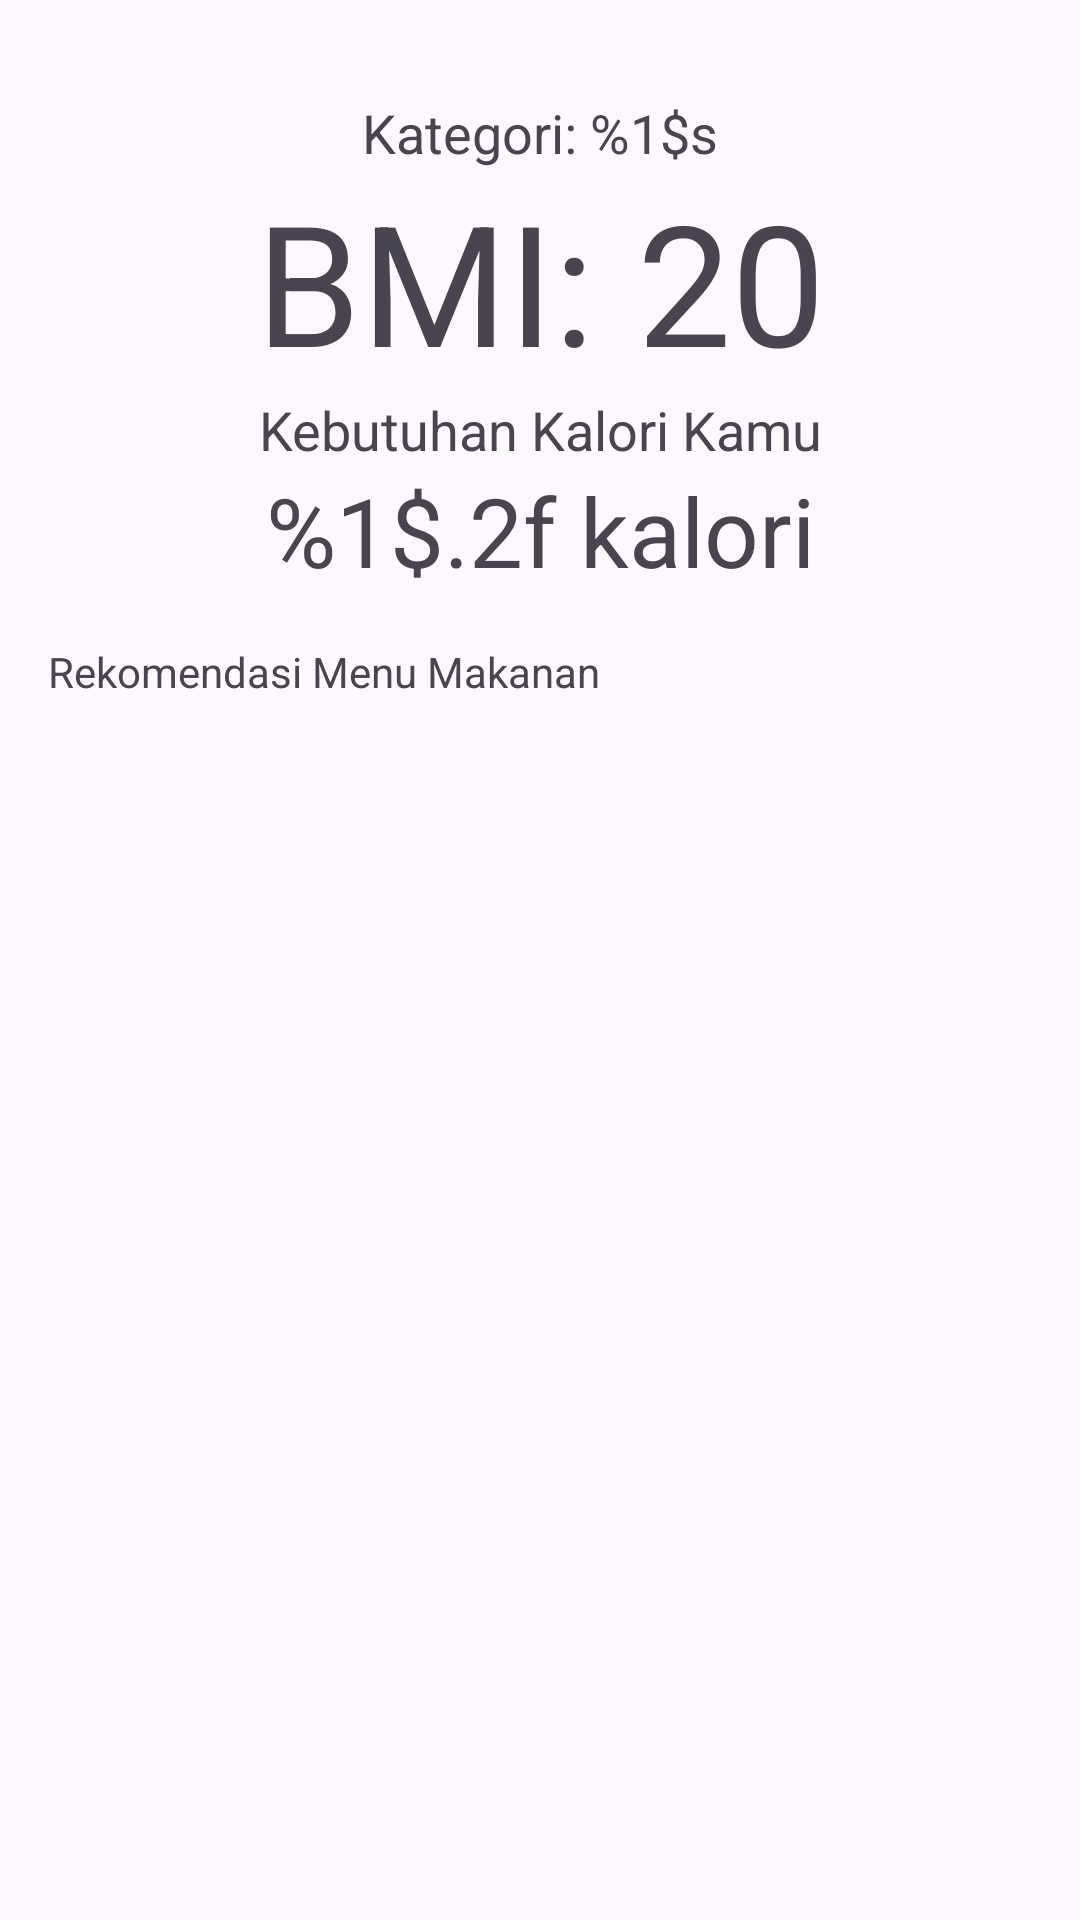

Here is an Android app screen rendered from its layout file. Give the layout XML and the strings, colors and styles it references.
<!-- AndroidManifest.xml: application theme Theme.CalorieCounter -->
<!-- res/layout/activity_bmi.xml -->
<?xml version="1.0" encoding="utf-8"?>
<androidx.constraintlayout.widget.ConstraintLayout xmlns:android="http://schemas.android.com/apk/res/android"
    xmlns:app="http://schemas.android.com/apk/res-auto"
    xmlns:tools="http://schemas.android.com/tools"
    android:layout_width="match_parent"
    android:layout_height="match_parent"
    tools:context=".ui.results.ResultsFragment">

    <TextView
        android:id="@+id/categoryTextView"
        android:layout_width="match_parent"
        android:layout_height="wrap_content"
        android:layout_marginTop="32dp"
        android:gravity="center"
        android:text="@string/category_x"
        android:textSize="18sp"
        app:layout_constraintEnd_toEndOf="parent"
        app:layout_constraintStart_toStartOf="parent"
        app:layout_constraintTop_toTopOf="parent" />

    <TextView
        android:id="@+id/scoreTextView"
        android:layout_width="match_parent"
        android:layout_height="wrap_content"
        android:gravity="center"
        android:text="@string/score"
        android:textSize="56sp"
        app:layout_constraintStart_toStartOf="parent"
        app:layout_constraintTop_toBottomOf="@+id/categoryTextView" />

    <TextView
        android:id="@+id/introCalorieTextView"
        android:layout_width="match_parent"
        android:layout_height="wrap_content"
        android:gravity="center"
        android:text="@string/introCalorie"
        android:textSize="18sp"
        app:layout_constraintEnd_toEndOf="parent"
        app:layout_constraintStart_toStartOf="parent"
        app:layout_constraintTop_toBottomOf="@id/scoreTextView" />

    <TextView
        android:id="@+id/resultTextView"
        android:layout_width="match_parent"
        android:layout_height="wrap_content"
        android:gravity="center"
        android:text="@string/bmr_x"
        android:textSize="32sp"
        app:layout_constraintStart_toStartOf="parent"
        app:layout_constraintTop_toBottomOf="@+id/introCalorieTextView" />

    <TextView
        android:id="@+id/mealsTextView"
        android:layout_width="match_parent"
        android:layout_height="wrap_content"
        android:layout_marginStart="16dp"
        android:layout_marginTop="16dp"
        android:text="@string/recommendations"
        app:layout_constraintEnd_toEndOf="parent"
        app:layout_constraintStart_toStartOf="parent"
        app:layout_constraintTop_toBottomOf="@id/resultTextView" />

    <androidx.recyclerview.widget.RecyclerView
        android:id="@id/mealRecyclerView"
        android:layout_width="match_parent"
        android:layout_height="wrap_content"
        android:layout_marginTop="12dp"
        app:layoutManager="androidx.recyclerview.widget.LinearLayoutManager"
        app:layout_constraintEnd_toEndOf="parent"
        app:layout_constraintHorizontal_bias="0.0"
        app:layout_constraintStart_toStartOf="parent"
        app:layout_constraintTop_toBottomOf="@+id/mealsTextView"
        tools:listitem="@layout/list_meals" />

</androidx.constraintlayout.widget.ConstraintLayout>
<!-- res/layout/list_meals.xml (included above) -->
<?xml version="1.0" encoding="utf-8"?>
<com.google.android.material.card.MaterialCardView xmlns:android="http://schemas.android.com/apk/res/android"
    xmlns:app="http://schemas.android.com/apk/res-auto"

    xmlns:tools="http://schemas.android.com/tools"
    android:id="@+id/mealRecyclerView"
    android:layout_width="match_parent"
    android:layout_height="wrap_content"
    android:layout_marginHorizontal="16dp"
    android:layout_marginBottom="8dp"
    android:background="?android:selectableItemBackground"
    android:checkable="true"
    android:clickable="true"
    android:focusable="true"
    app:cardBackgroundColor="?attr/colorPrimaryContainer"
    app:layout_constraintEnd_toEndOf="parent"
    app:layout_constraintStart_toStartOf="parent"
    app:layout_constraintTop_toTopOf="parent"
    tools:context=".MainActivity">

    <LinearLayout
        android:layout_width="match_parent"
        android:layout_height="wrap_content"
        android:gravity="center_vertical"
        android:orientation="horizontal">

        <ImageView
            android:id="@+id/mealImageView"
            android:layout_width="88dp"
            android:layout_height="88dp"
            android:contentDescription="@null"
            android:src="@mipmap/buburayam" />

        <LinearLayout
            android:layout_width="match_parent"
            android:layout_height="wrap_content"
            android:orientation="vertical">

            <TextView
                android:id="@+id/mealNameTextView"
                android:layout_width="wrap_content"
                android:layout_height="wrap_content"
                android:layout_gravity="center_vertical"
                android:layout_marginStart="16dp"
                android:text="@string/mealName"
                android:textSize="18sp"
                android:textStyle="bold" />

            <TextView
                android:id="@+id/calorieTextView"
                android:layout_width="wrap_content"
                android:layout_height="wrap_content"
                android:layout_gravity="center_vertical"
                android:layout_marginStart="16dp"
                android:text="@string/mealMacro"
                android:textSize="18sp"
                android:textStyle="normal" />
        </LinearLayout>

    </LinearLayout>

</com.google.android.material.card.MaterialCardView>
<!-- resources referenced by this layout -->
<resources>
  <!-- mipmap buburayam: png bitmap (mipmap-hdpi, 12031 bytes) -->
  <string name="bmr_x">%1$.2f kalori</string>
  <string name="category_x">Kategori: %1$s</string>
  <string name="introCalorie">Kebutuhan Kalori Kamu</string>
  <string name="mealMacro">500 kalori</string>
  <string name="mealName">Nama Makanan</string>
  <string name="recommendations">Rekomendasi Menu Makanan</string>
  <string name="score">BMI: 20</string>
  <style name="Theme.CalorieCounter" parent="Theme.Material3.Light">
          
          <item name="colorPrimary">@color/orange_500</item>
          <item name="colorPrimaryVariant">@color/orange_600</item>
          <item name="colorOnPrimary">@color/white</item>
          
          <item name="colorSecondary">@color/orange_700</item>
          <item name="colorSecondaryVariant">@color/blue_200</item>
          <item name="colorOnSecondary">@color/black</item>
          
          <item name="android:statusBarColor">?attr/colorPrimaryVariant</item>
          
      </style>
  <!-- not gathered from this repository: default colours our renderer supplied (Android Studio template values) -->
  <color name="black">#FF000000</color>
  <color name="white">#FFFFFFFF</color>
</resources>
